The GitHub repository krishnaarjun/ropesi contains a labelled image folder "trunk" with 5 categories: garb, hands, paper, rock, scissors. Examples follow, each with its label.

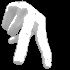
Label: hands

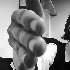
Label: paper

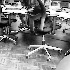
Label: garb

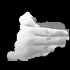
Label: paper

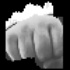
Label: rock

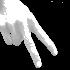
Label: scissors
